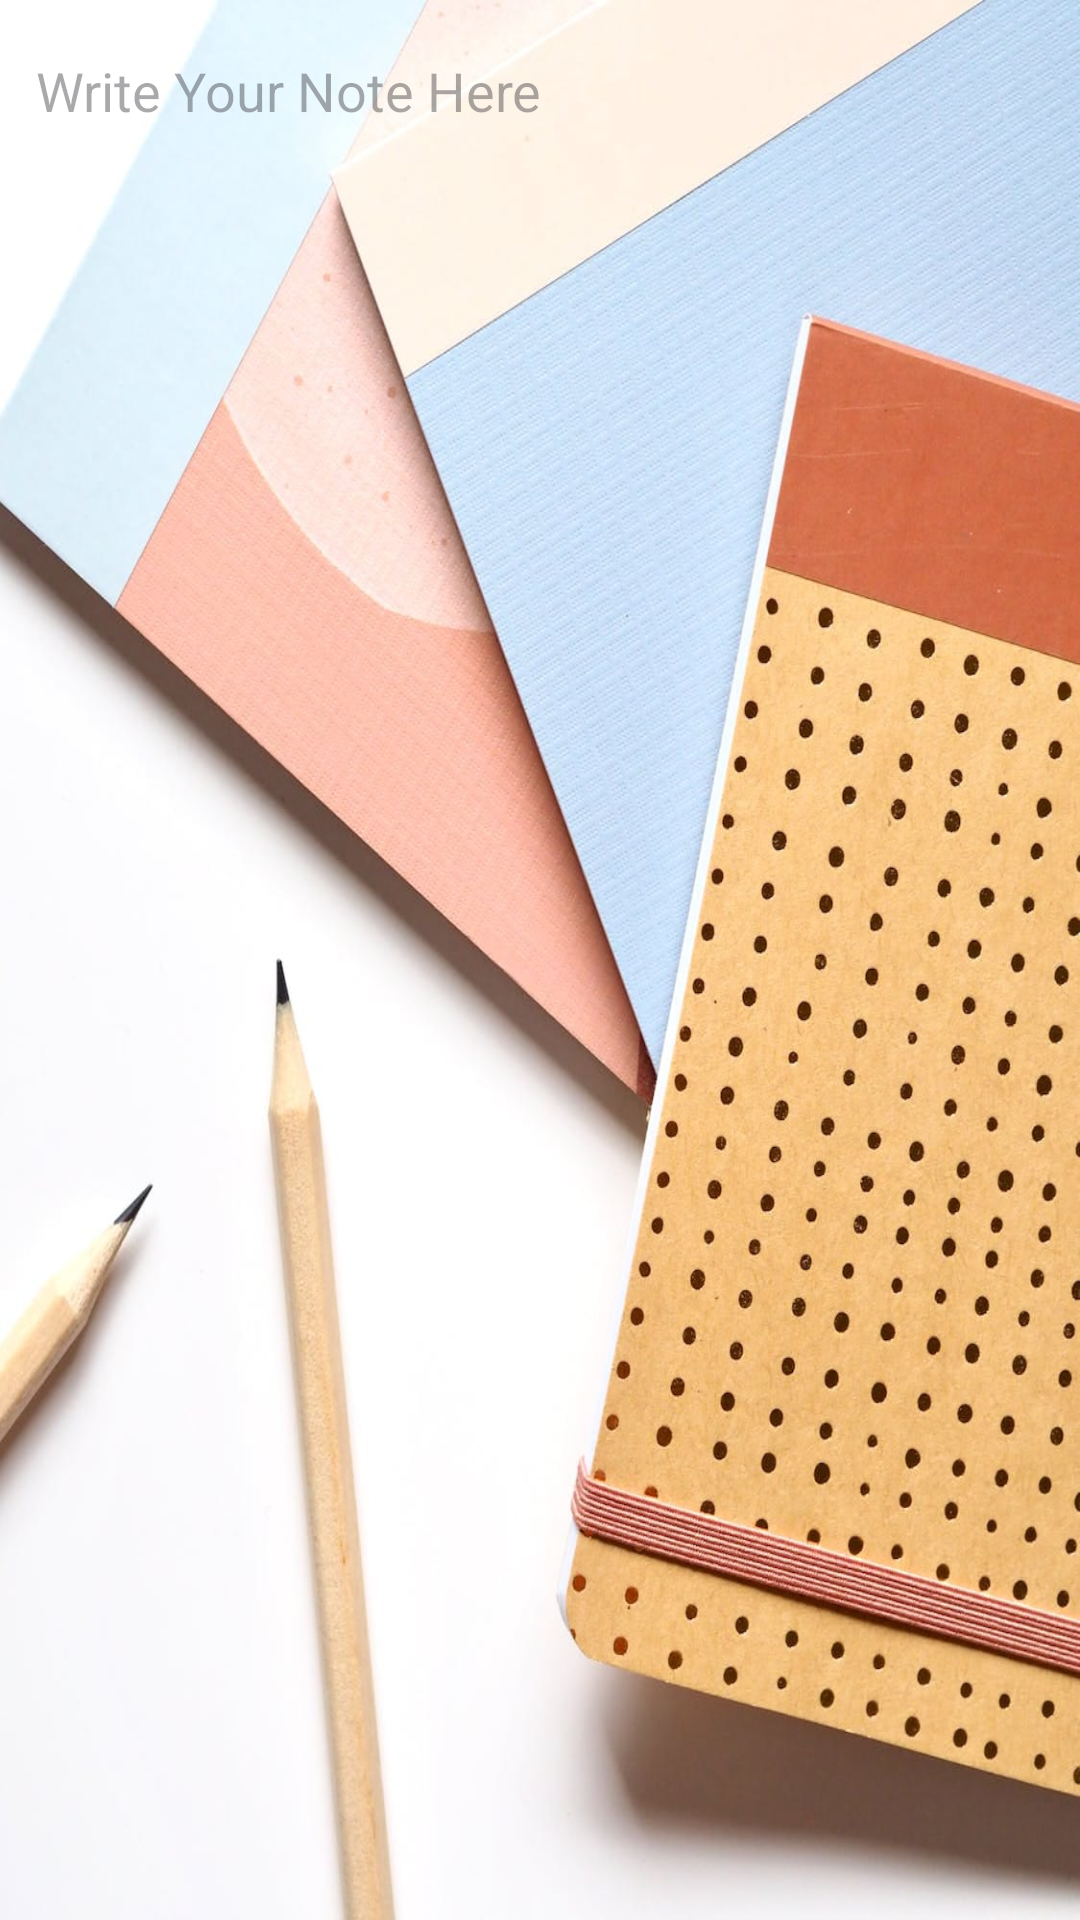

Produce the Android XML layout that renders to this screen, including the resource entries it uses.
<!-- AndroidManifest.xml: application theme Theme.IdeaNotes -->
<!-- res/layout/content_add_note.xml -->
<?xml version="1.0" encoding="utf-8"?>
<androidx.constraintlayout.widget.ConstraintLayout xmlns:android="http://schemas.android.com/apk/res/android"
    xmlns:app="http://schemas.android.com/apk/res-auto"
    xmlns:tools="http://schemas.android.com/tools"
    android:layout_width="match_parent"
    android:layout_height="match_parent"
    app:layout_behavior="@string/appbar_scrolling_view_behavior"
    tools:context=".note.AddNote"
    android:background="@drawable/editnote"
    tools:showIn="@layout/activity_add_note">

    <EditText
        android:id="@+id/addNoteContent"
        android:layout_width="0dp"
        android:layout_height="0dp"
        android:layout_marginStart="8dp"
        android:layout_marginTop="8dp"
        android:layout_marginEnd="8dp"
        android:layout_marginBottom="8dp"
        android:backgroundTint="@android:color/transparent"
        android:ems="10"
        android:gravity="start|top"
        android:hint="Write Your Note Here"
        android:inputType="textMultiLine"
        android:textColor="#000000"
        app:layout_constraintBottom_toBottomOf="parent"
        app:layout_constraintEnd_toEndOf="parent"
        app:layout_constraintHorizontal_bias="0.0"
        app:layout_constraintStart_toStartOf="parent"
        app:layout_constraintTop_toTopOf="parent"
        app:layout_constraintVertical_bias="1.0" />

    <ProgressBar
        android:id="@+id/progressBar"
        style="?android:attr/progressBarStyle"
        android:layout_width="wrap_content"
        android:layout_height="wrap_content"

        android:visibility="invisible"
        app:layout_constraintBottom_toBottomOf="@+id/addNoteContent"
        app:layout_constraintEnd_toEndOf="parent"
        app:layout_constraintStart_toStartOf="@+id/addNoteContent"
        app:layout_constraintTop_toTopOf="@+id/addNoteContent" />


</androidx.constraintlayout.widget.ConstraintLayout>
<!-- res/layout/activity_add_note.xml (included above) -->
<?xml version="1.0" encoding="utf-8"?>
<androidx.coordinatorlayout.widget.CoordinatorLayout xmlns:android="http://schemas.android.com/apk/res/android"
    xmlns:app="http://schemas.android.com/apk/res-auto"
    xmlns:tools="http://schemas.android.com/tools"
    android:layout_width="match_parent"
    android:layout_height="match_parent"
    tools:context=".note.AddNote">

    <com.google.android.material.appbar.AppBarLayout
        android:layout_width="match_parent"
        android:layout_height="wrap_content"
        android:theme="@style/AppTheme.AppBarOverlay">

        <androidx.appcompat.widget.Toolbar
            android:id="@+id/toolbar"
            android:layout_width="match_parent"
            android:layout_height="?attr/actionBarSize"
            android:background="?attr/colorPrimary"
            app:popupTheme="@style/AppTheme.PopupOverlay">

            <EditText
                android:id="@+id/addNoteTitle"
                android:layout_width="match_parent"
                android:layout_height="wrap_content"
                android:backgroundTint="@android:color/transparent"
                android:ems="10"
                android:hint="untitled"
                android:inputType="textPersonName"
                android:text="@android:string/untitled"
                android:textColor="#FFFDFD"
                android:textColorHint="#FFFFFF"
                android:textSize="24dp" />
        </androidx.appcompat.widget.Toolbar>


    </com.google.android.material.appbar.AppBarLayout>

    <include layout="@layout/content_add_note" />

    <com.google.android.material.floatingactionbutton.FloatingActionButton
        android:id="@+id/fab"
        android:layout_width="wrap_content"
        android:layout_height="wrap_content"
        android:layout_gravity="bottom|end"
        android:layout_margin="16dp"

        app:maxImageSize="30dp"
        android:contentDescription="Add a new note"
        app:srcCompat="@drawable/baseline_save_24" />

</androidx.coordinatorlayout.widget.CoordinatorLayout>
<!-- resources referenced by this layout -->
<resources>
  <!-- drawable editnote: jpeg bitmap (drawable, 144203 bytes) -->
  <style name="AppTheme.AppBarOverlay" parent="Theme.AppCompat.Light.DarkActionBar">
          <item name="colorPrimary">@color/design_default_color_primary</item>
          <item name="colorPrimaryDark">@color/design_default_color_primary_dark</item>
          <item name="colorAccent">@color/colorAccent</item>
      </style>
  <style name="AppTheme.PopupOverlay" parent="Theme.AppCompat.Light.DarkActionBar">
          <item name="colorPrimary">@color/design_default_color_primary</item>
          <item name="colorPrimaryDark">@color/design_default_color_primary_dark</item>
          <item name="colorAccent">@color/colorAccent</item>
      </style>
  <style name="Theme.IdeaNotes" parent="Base.Theme.IdeaNotes" />
  <color name="colorAccent">#565554</color>
  <style name="Base.Theme.IdeaNotes" parent="Theme.Material3.DayNight.NoActionBar">
          
          
      </style>
</resources>
